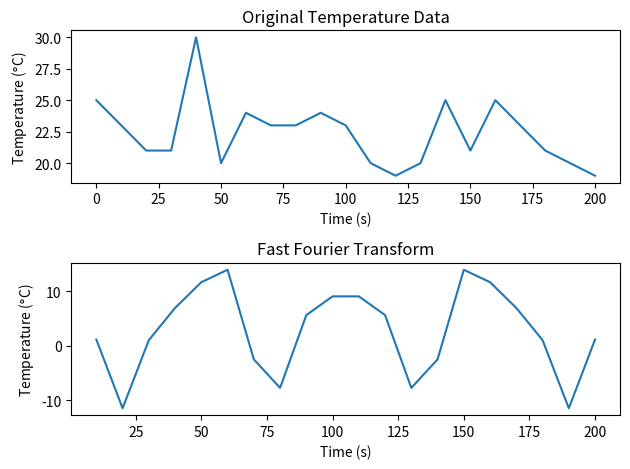
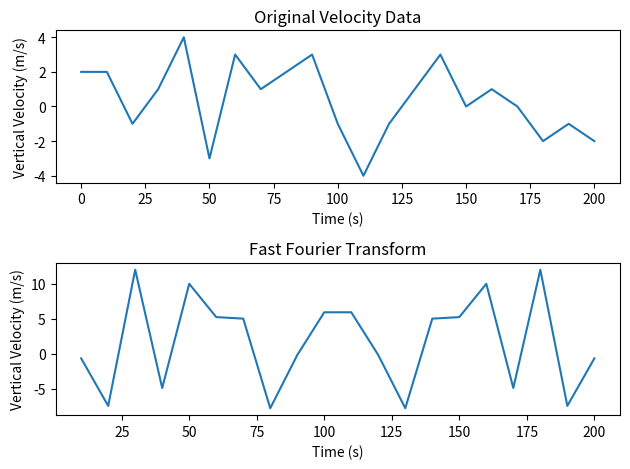
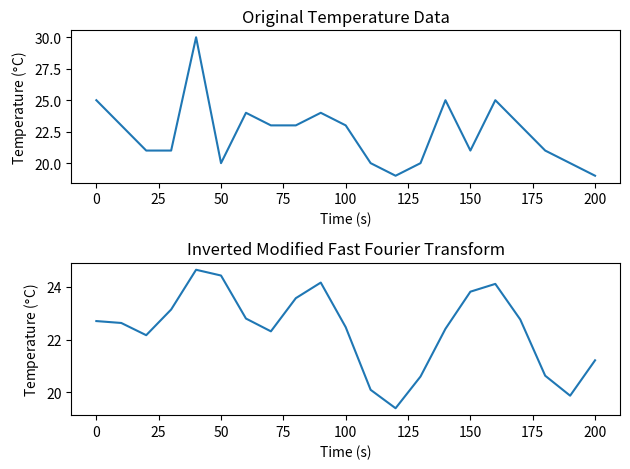

Here is the Python script that generated these plots, in order:
#                                                               Lance Wilson
# Name:
#   LWilson_chapter8_problem9and10.py
#
# Purpose:
#   Chapter 8, Problem 9:
#   ----------------------------
#   Compute the Fast Fourier Transform for temperature and vertical velocity
#   data in Chapter 8, Problem 9 of "An Introduction to Boundary Layer
#   Meteorology" by Roland B. Stull.
#
#   Chapter 8, Problem 10:
#   ----------------------------
#   Compute the inverse Fast Fourier Transform for modified transformed
#   temperature data in Chapter 8, Problem 10 of "An Introduction to Boundary
#   Layer Meteorology" by Roland B. Stull.
#
# Syntax:
#   python3 LWilson_chapter8_problem9and10.py
#
# Modification History:
#   2020/05/05 - Lance Wilson:  Created.

import matplotlib.pyplot as plt
import numpy as np

#^^^^^^^^^^^^^^^^^^^^^^^^^^^^^^^^^^^^^^^^^^^^^^^^^^^^^^^^^^^^^^^^^^^^^^^^^^^^^
# Chapter 8, Problem 9
#^^^^^^^^^^^^^^^^^^^^^^^^^^^^^^^^^^^^^^^^^^^^^^^^^^^^^^^^^^^^^^^^^^^^^^^^^^^^^
time = np.arange(0, 210, 10)
# Temperature (degrees C)
temperature = np.array([25., 23., 21., 21., 30., 20., 24., 23., 23., 24, 23., 20., 19., 20., 25., 21., 25., 23., 21., 20., 19.])
# Vertical Velocity (m/s)
w = np.array([2., 2., -1., 1., 4., -3., 3., 1., 2., 3., -1., -4., -1., 1., 3., 0., 1., 0., -2., -1., -2.])

temp_fft = np.fft.fft(temperature)
# Save FFT of temperature for the next problem.
w_fft = np.fft.fft(w)

fig = plt.figure()
fig.add_subplot(211)
plt.plot(time, temperature)
plt.xlabel('Time (s)')
plt.ylabel('Temperature ($\degree$C)')
plt.title('Original Temperature Data')

fig.add_subplot(212)
plt.plot(time[1:], temp_fft[1:])
plt.xlabel('Time (s)')
plt.ylabel('Temperature ($\degree$C)')
plt.title('Fast Fourier Transform')

fig.tight_layout()
#plt.show()
plt.savefig('LWilson_ch8_9_T.png', dpi=400)

fig = plt.figure()
fig.add_subplot(211)
plt.plot(time, w)
plt.xlabel('Time (s)')
plt.ylabel('Vertical Velocity (m/s)')
plt.title('Original Velocity Data')

fig.add_subplot(212)
plt.plot(time[1:], w_fft[1:])
plt.xlabel('Time (s)')
plt.ylabel('Vertical Velocity (m/s)')
plt.title('Fast Fourier Transform')

fig.tight_layout()
#plt.show()
plt.savefig('LWilson_ch8_9_w.png', dpi=400)

#^^^^^^^^^^^^^^^^^^^^^^^^^^^^^^^^^^^^^^^^^^^^^^^^^^^^^^^^^^^^^^^^^^^^^^^^^^^^^
# Chapter 8, Problem 10
#^^^^^^^^^^^^^^^^^^^^^^^^^^^^^^^^^^^^^^^^^^^^^^^^^^^^^^^^^^^^^^^^^^^^^^^^^^^^^
N = len(temp_fft)
temp_fft[int((N-1)/2)-5:int((N-1)/2)+6] = 0.

new_temp = np.fft.ifft(temp_fft)

fig = plt.figure()
fig.add_subplot(211)
plt.plot(time, temperature)
plt.xlabel('Time (s)')
plt.ylabel('Temperature ($\degree$C)')
plt.title('Original Temperature Data')

fig.add_subplot(212)
plt.plot(time, new_temp)
plt.xlabel('Time (s)')
plt.ylabel('Temperature ($\degree$C)')
plt.title('Inverted Modified Fast Fourier Transform')

fig.tight_layout()
#plt.show()
plt.savefig('LWilson_ch8_10.png', dpi=400)

